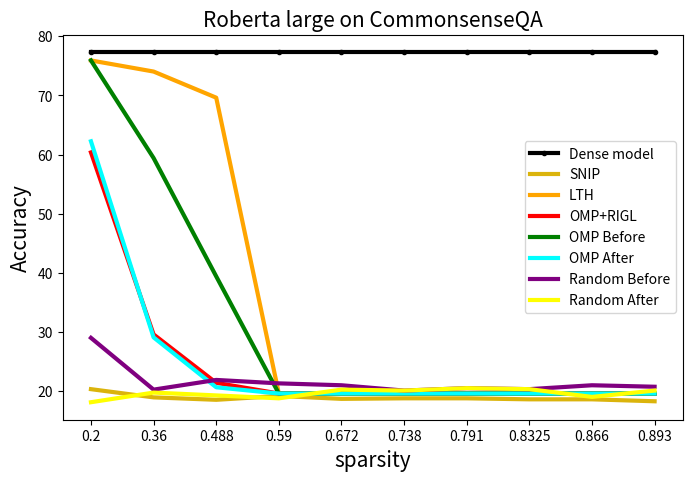

Write the Python code that produced this figure.
import matplotlib.pyplot as plt
import numpy as np
from matplotlib.pyplot import figure
fig = figure(num=None, figsize=(8, 5), dpi=150, facecolor='w', edgecolor='k')
fontsize = 15
markersize = 3

dense = [77.31]

robert_lth = [75.92, 74.04, 69.62, 19.57, 19.57, 19.57, 19.57, 19.57, 19.57, 19.57]
x_lth = [0.2, 0.36, 0.488, 0.590, 0.672, 0.738, 0.791, 0.8325, 0.866, 0.893]

robert_snip = [20.31, 18.92, 18.51, 19.16, 18.67, 18.76, 18.76, 18.59, 18.59, 18.26]
robert_gm_before = [75.92, 59.41, 39.39, 19.57, 19.57, 19.57, 19.57, 19.57, 19.57, 19.57]
robert_gm_after = [62.24, 29.07, 20.63, 19.57, 19.57, 19.57, 19.57, 19.57, 19.57, 19.57]
robert_gm_rigl = [60.36, 29.57, 21.38, 19.57, 19.57, 19.57, 19.57, 19.57, 19.57, 19.57]
robert_random_before = [28.99, 20.23, 21.87, 21.29, 20.97, 20.07, 20.48, 20.31, 20.97, 20.72]
robert_random_after  =  [18.10, 19.73, 19.25, 18.76, 20.23, 20.07, 20.48, 20.31, 19.00, 20.07]
# 0.02 0.05 0.1 ... 0.9 0.95
x_axis = range(10)


# prune
roberta_large = fig.add_subplot(1,1,1)
roberta_large.plot(x_axis, dense*10,  '-o',   label='Dense model',color='black',linewidth=3, markersize=markersize, )
roberta_large.plot(x_axis, robert_snip,  '-',   label='SNIP',color='#dbb40c',linewidth=3, markersize=markersize, )
roberta_large.plot(x_axis, robert_lth,  '-',   label='LTH',color='orange',linewidth=3, markersize=markersize, )
roberta_large.plot(x_axis, robert_gm_rigl,  '-',   label='OMP+RIGL',color='red',linewidth=3, markersize=markersize, )
roberta_large.plot(x_axis, robert_gm_before,  '-',   label='OMP Before',color='green',linewidth=3, markersize=markersize, )
roberta_large.plot(x_axis, robert_gm_after,  '-',   label='OMP After',color='cyan',linewidth=3, markersize=markersize, )
roberta_large.plot(x_axis, robert_random_before,  '-',   label='Random Before',color='purple',linewidth=3, markersize=markersize, )
roberta_large.plot(x_axis, robert_random_after,  '-',   label='Random After',color='yellow',linewidth=3, markersize=markersize, )
# vgg_all.plot(x_axis, [50]*11,  '-o',   label='random guess',color='gray',linewidth=3, markersize=markersize, )
roberta_large.set_title('Roberta large on CommonsenseQA',fontsize=fontsize)
roberta_large.set_xticks(range(10))
roberta_large.set_xticklabels(np.array( [0.2, 0.36, 0.488, 0.590, 0.672, 0.738, 0.791, 0.8325, 0.866, 0.893]), fontsize=10 )

roberta_large.set_ylabel('Accuracy', fontsize=fontsize)
roberta_large.set_xlabel('sparsity',fontsize=fontsize)
plt.legend()
plt.savefig('Roberta_CommonsenseQA.png')
plt.show()